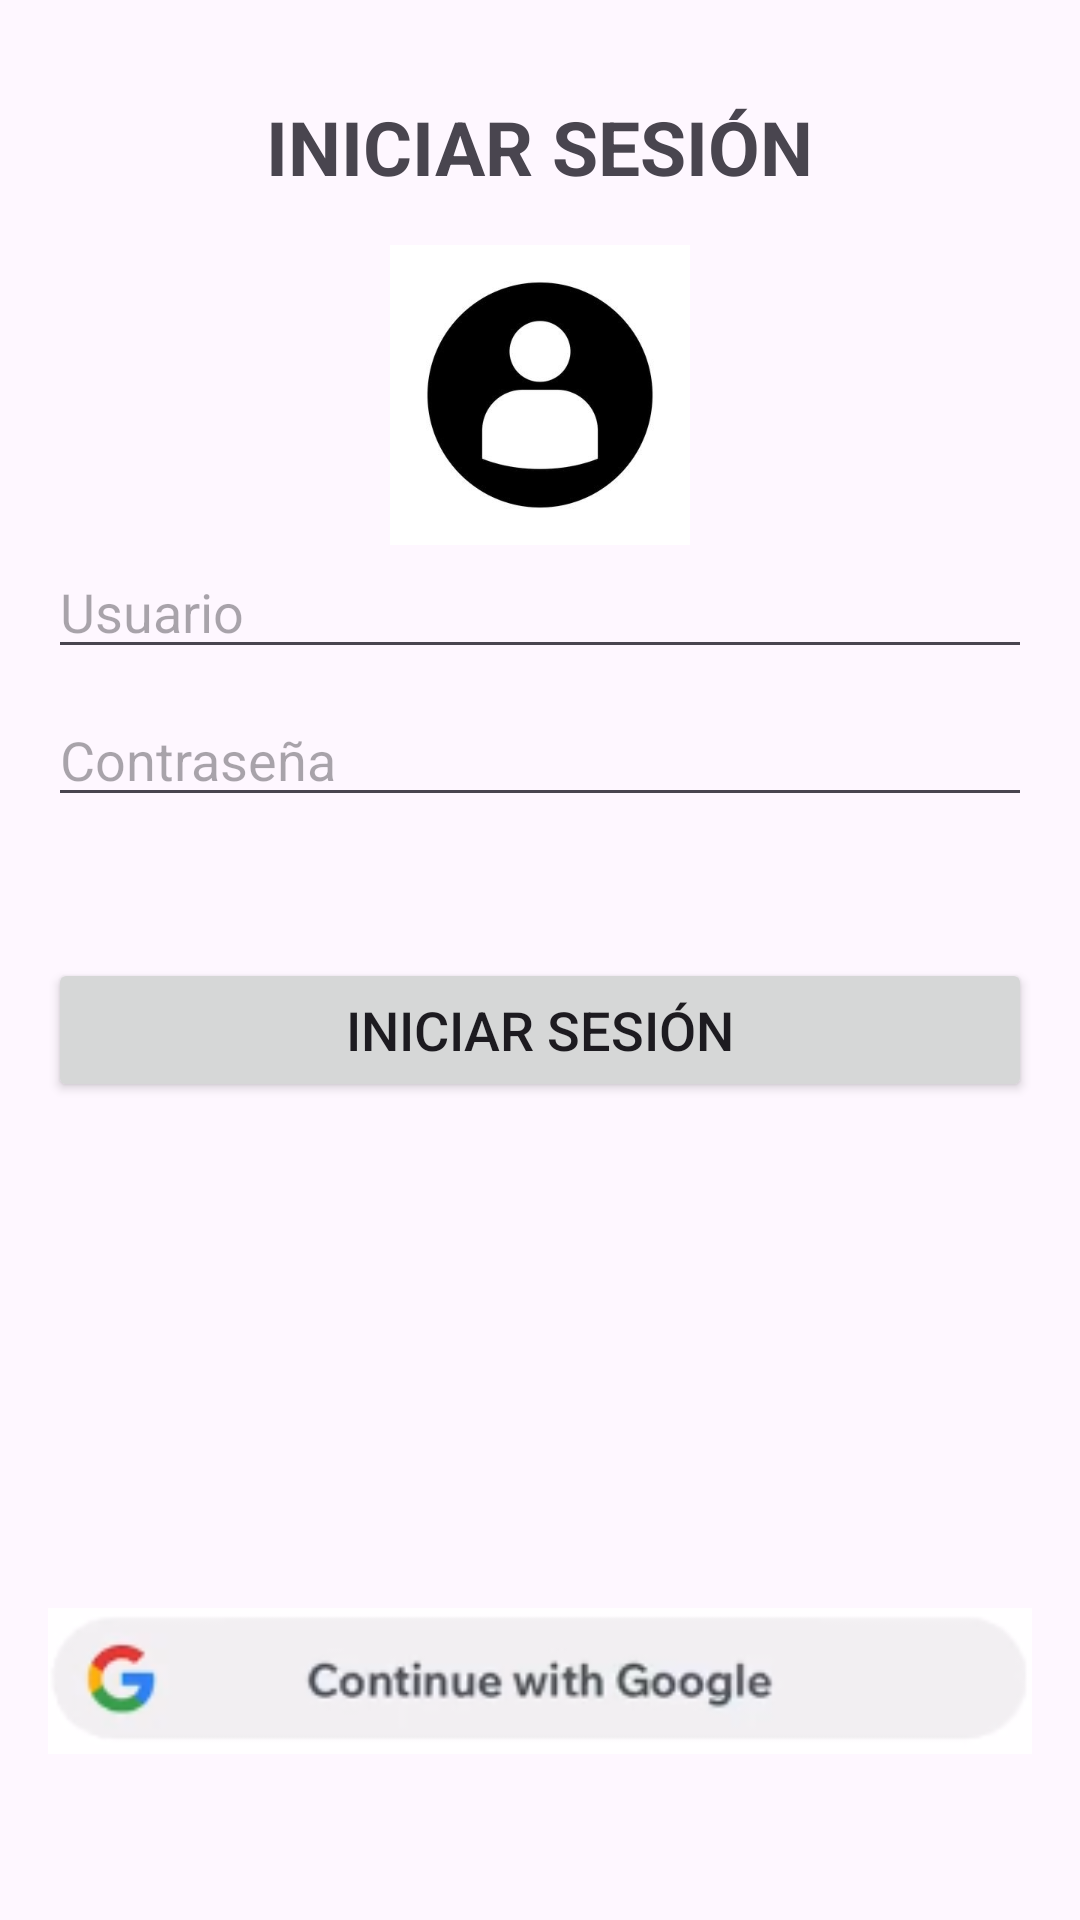

Android layout source for this screen:
<!-- AndroidManifest.xml: application theme Theme.MiAppCompensar -->
<!-- res/layout/activity_login.xml -->
<?xml version="1.0" encoding="utf-8"?>
<RelativeLayout xmlns:android="http://schemas.android.com/apk/res/android"
    xmlns:tools="http://schemas.android.com/tools"
    android:layout_width="match_parent"
    android:layout_height="match_parent"
    android:padding="16dp"
    tools:context=".LoginActivity">

    <TextView
        android:id="@+id/tvInicioSesion"
        android:layout_width="wrap_content"
        android:layout_height="wrap_content"
        android:text="INICIAR SESIÓN"
        android:textSize="25sp"
        android:textStyle="bold"
        android:layout_centerHorizontal="true"
        android:layout_marginTop="16dp"/>

    <ImageView
        android:id="@+id/avatarImageView"
        android:layout_width="100dp"
        android:layout_height="100dp"
        android:layout_below="@id/tvInicioSesion"
        android:layout_centerHorizontal="true"
        android:src="@drawable/avatar"
        android:layout_marginTop="16dp"/>

    <EditText
        android:id="@+id/etUsuario"
        android:layout_width="match_parent"
        android:layout_height="wrap_content"
        android:layout_below="@id/avatarImageView"
        android:hint="Usuario"
        android:inputType="text" />

    <EditText
        android:id="@+id/etContrasena"
        android:layout_width="match_parent"
        android:layout_height="wrap_content"
        android:layout_below="@id/etUsuario"
        android:layout_marginTop="8dp"
        android:hint="Contraseña"
        android:inputType="textPassword" />

    <Button
        android:id="@+id/btnIniciarSesion"
        android:layout_width="match_parent"
        android:layout_height="wrap_content"
        android:layout_below="@id/etContrasena"
        android:layout_centerHorizontal="true"
        android:layout_marginTop="47dp"
        android:text="Iniciar Sesión"
        android:textSize="18sp"/>

    <ImageView
        android:id="@+id/btnInicioSesionGoogle"
        android:layout_width="395dp"
        android:layout_height="114dp"
        android:layout_below="@id/btnIniciarSesion"
        android:layout_alignParentEnd="true"
        android:layout_marginTop="136dp"
        android:layout_marginEnd="0dp"
        android:clickable="true"
        android:onClick="iniciarSesionGoogle"
        android:src="@drawable/google" />

</RelativeLayout>
<!-- resources referenced by this layout -->
<resources>
  <!-- drawable avatar: jpg bitmap (drawable, 6448 bytes) -->
  <!-- drawable google: png bitmap (drawable, 9273 bytes) -->
  <style name="Theme.MiAppCompensar" parent="Base.Theme.MiAppCompensar" />
  <style name="Base.Theme.MiAppCompensar" parent="Theme.Material3.DayNight.NoActionBar">
          <item name="colorPrimary">@color/orange</item>
          <item name="colorPrimaryVariant">@color/orange2</item>
          <item name="colorOnPrimary">@color/orange3</item>
  
          <item name="colorSecondary">@color/black</item>
          <item name="colorSecondaryVariant">@color/blue</item>
          <item name="colorOnSecondary">@color/green</item>
      </style>
  <color name="orange">#FF5722</color>
  <color name="orange2">#FF9800</color>
  <color name="orange3">#FFC107</color>
  <color name="black">#FF000000</color>
  <color name="blue">#0037FF</color>
  <color name="green">#4BFF22</color>
</resources>
